The GitHub repository eminet666/eminet_IA contains a labelled image folder "cats_and_dogs_resized" with 2 categories: cats, dogs. Examples follow, each with its label.

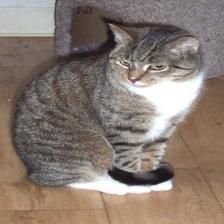
Label: cats

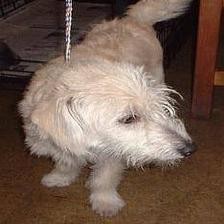
Label: dogs

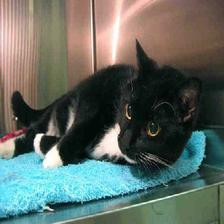
Label: cats

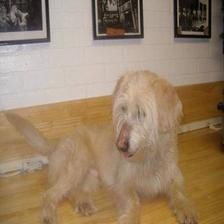
Label: dogs

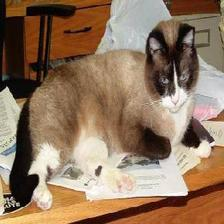
Label: cats

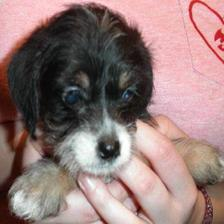
Label: dogs
